Run: headless pygame with SDL's dummy video driver; simulated clock (each Clock.tick advances the game by its frame time, no real sleeping); random seed 0; keys injected as events and as key.get_pressed() state; no mouse input.
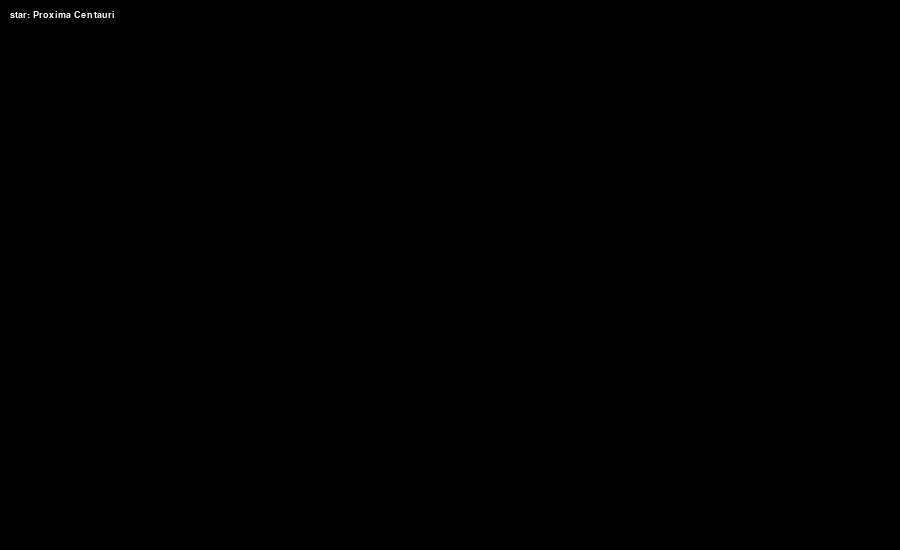
Frame 1 of 4 · flips 1–60 · no input
Frame 2 of 4 · flips 61–180 · tapped SPACE, RETURN · held RIGHT (→), D · screen unchanged from frame 1, image omitted
Frame 3 of 4 · flips 181–300 · held DOWN (↓), S · screen unchanged from frame 2, image omitted
Frame 4 of 4 · flips 301–420 · held LEFT (←), A, UP (↑), W · screen unchanged from frame 3, image omitted

The pygame program that drew these frames:

# stellar parallax project
#Zoe, Esther, Torgyn

import pygame
import math
import sys

pygame.init()

screen = pygame.display.set_mode((900, 550))
pygame.display.set_caption("parallax simulator")
clock = pygame.time.Clock()

font = pygame.font.SysFont("arial", 14)
#nme, dist (ly), parallax (arcsec)
stars = [
    ["Proxima Centauri", 4.24, 0.7687],
    ["Alpha Centauri A", 4.37, 0.7421],
    ["Barnards Star", 5.96, 0.5475],
    ["Sirius", 8.60, 0.3792],
    ["Epsilon Eridani", 10.52, 0.3101],
    ["Tau Ceti", 11.91, 0.2739],
    ["Vega", 25.04, 0.1303],
    ["Arcturus", 36.70, 0.0889],
    ["Deneb", 2616.0, 0.00125],
]

current_star = 0

# just testing that it works
while True:
    for event in pygame.event.get():
        if event.type == pygame.QUIT:
            pygame.quit()
            sys.exit()

    screen.fill((0, 0, 0))

    name = stars[current_star][0]
    label = font.render("star: " + name, True, (255, 255, 255))
    screen.blit(label, (10, 10))

    pygame.display.flip()
    clock.tick(60)
